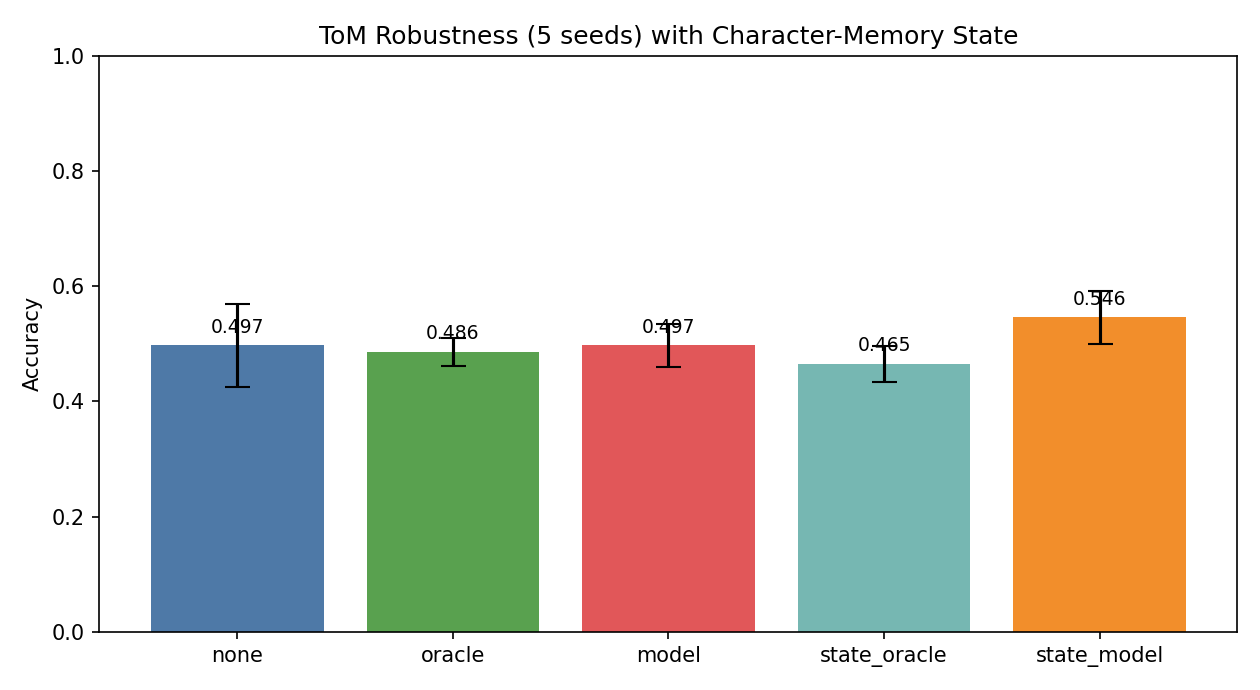

Source data for this figure (header and first rows):
variant, mean_accuracy, std_accuracy, min_accuracy, max_accuracy
model, 0.4973, 0.03666, 0.4595, 0.5405
none, 0.4973, 0.07171, 0.3784, 0.5676
oracle, 0.4865, 0.02417, 0.4595, 0.5135
state_model, 0.5459, 0.0465, 0.4865, 0.6216
state_oracle, 0.4649, 0.03152, 0.4324, 0.5135
